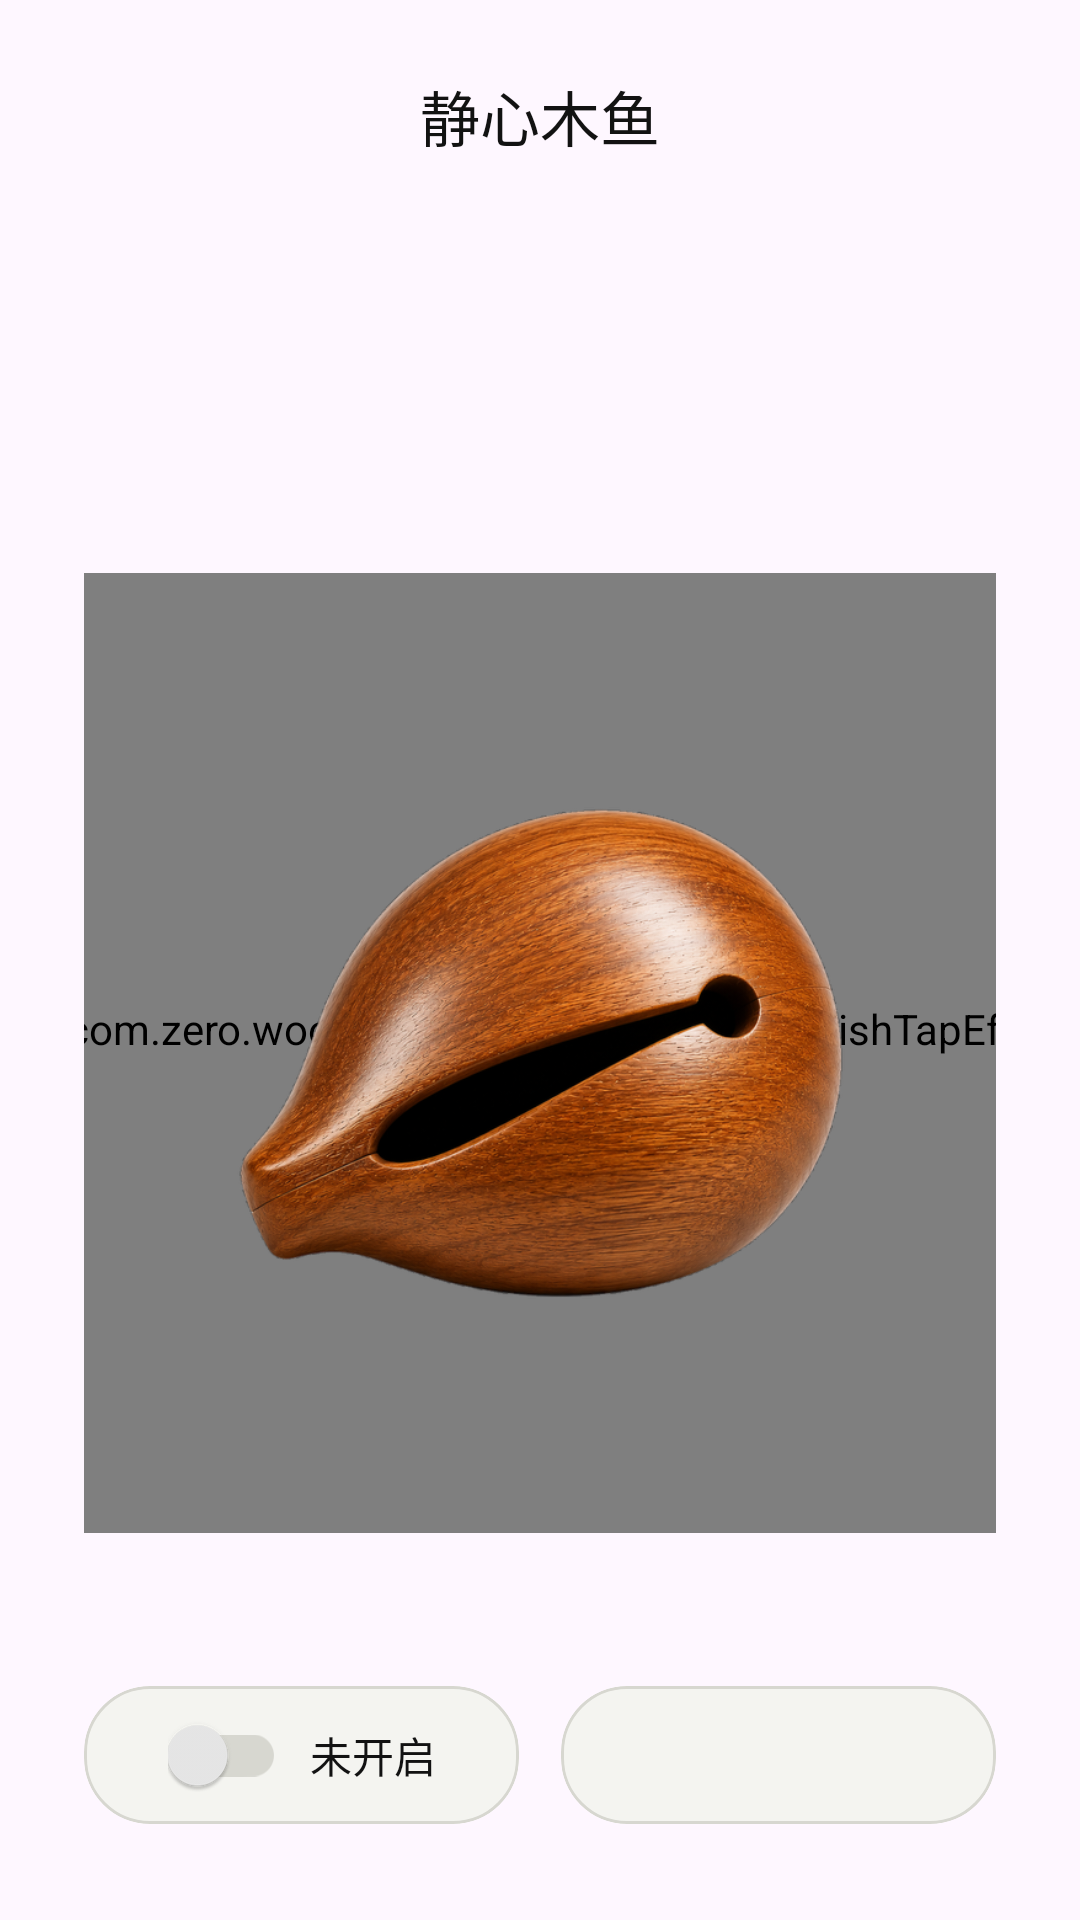

Write the Android layout XML for this screen, with the resource values it uses.
<!-- AndroidManifest.xml: application theme Theme.WoodenFish -->
<!-- res/layout/fragment_tap.xml -->
<?xml version="1.0" encoding="utf-8"?>
<ScrollView xmlns:android="http://schemas.android.com/apk/res/android"
    xmlns:app="http://schemas.android.com/apk/res-auto"
    xmlns:tools="http://schemas.android.com/tools"
    android:layout_width="match_parent"
    android:layout_height="match_parent"
    android:clipToPadding="false"
    android:fillViewport="true"
    android:overScrollMode="never">

    <androidx.constraintlayout.widget.ConstraintLayout
        android:layout_width="match_parent"
        android:layout_height="wrap_content"
        android:paddingHorizontal="@dimen/screen_horizontal_padding"
        android:paddingTop="@dimen/page_top_padding"
        android:paddingBottom="@dimen/page_bottom_padding">

        <com.google.android.material.textview.MaterialTextView
            android:id="@+id/tap_title_text"
            android:layout_width="wrap_content"
            android:layout_height="wrap_content"
            android:fontFamily="sans-serif-medium"
            android:text="@string/app_name"
            android:textColor="@color/text_primary"
            android:textSize="@dimen/title_text_size"
            app:layout_constraintEnd_toEndOf="parent"
            app:layout_constraintStart_toStartOf="parent"
            app:layout_constraintTop_toTopOf="parent" />

        <com.google.android.material.textview.MaterialTextView
            android:id="@+id/today_count_text"
            android:layout_width="wrap_content"
            android:layout_height="wrap_content"
            android:layout_marginTop="@dimen/section_top_spacing"
            android:fontFamily="sans-serif-black"
            android:includeFontPadding="false"
            android:textColor="@color/text_primary"
            android:textSize="@dimen/counter_large_text_size"
            app:layout_constraintEnd_toEndOf="parent"
            app:layout_constraintStart_toStartOf="parent"
            app:layout_constraintTop_toBottomOf="@id/tap_title_text"
            tools:text="@string/preview_today_count" />

        <FrameLayout
            android:id="@+id/fish_stage"
            android:layout_width="@dimen/fish_stage_size"
            android:layout_height="@dimen/fish_stage_size"
            android:layout_marginTop="@dimen/spacing_24"
            android:clipChildren="false"
            android:clipToPadding="false"
            app:layout_constraintEnd_toEndOf="parent"
            app:layout_constraintStart_toStartOf="parent"
            app:layout_constraintTop_toBottomOf="@id/today_count_text">

            <View
                android:layout_width="@dimen/fish_orbit_large_size"
                android:layout_height="@dimen/fish_orbit_large_size"
                android:layout_gravity="center"
                android:alpha="0.45"
                android:background="@drawable/bg_fish_orbit" />

            <View
                android:layout_width="@dimen/fish_orbit_small_size"
                android:layout_height="@dimen/fish_orbit_small_size"
                android:layout_gravity="center"
                android:alpha="0.72"
                android:background="@drawable/bg_fish_orbit" />

            <com.zero.woodenfish.ui.widget.WoodenFishTapEffectView
                android:id="@+id/tap_effect_view"
                android:layout_width="match_parent"
                android:layout_height="match_parent" />

            <ImageView
                android:id="@+id/fish_image"
                android:layout_width="@dimen/fish_image_size"
                android:layout_height="@dimen/fish_image_size"
                android:layout_gravity="center"
                android:contentDescription="@string/app_name"
                android:scaleType="fitCenter"
                android:src="@drawable/ic_wooden_fish" />

            <com.google.android.material.textview.MaterialTextView
                android:id="@+id/merit_text"
                android:layout_width="wrap_content"
                android:layout_height="wrap_content"
                android:layout_gravity="top|end"
                android:layout_marginTop="@dimen/spacing_48"
                android:layout_marginEnd="@dimen/spacing_8"
                android:alpha="0"
                android:fontFamily="sans-serif-medium"
                android:text="@string/merit_plus"
                android:textColor="@color/text_primary"
                android:textSize="@dimen/merit_text_size"
                android:visibility="invisible" />
        </FrameLayout>

        <com.google.android.material.card.MaterialCardView
            android:id="@+id/auto_chip"
            style="@style/Widget.WoodenFish.Card.Chip"
            android:layout_width="0dp"
            android:layout_height="@dimen/chip_height"
            android:layout_marginTop="@dimen/spacing_16"
            android:layout_marginEnd="@dimen/spacing_7"
            app:layout_constraintBottom_toBottomOf="parent"
            app:layout_constraintEnd_toStartOf="@id/auto_interval_card"
            app:layout_constraintStart_toStartOf="parent"
            app:layout_constraintTop_toBottomOf="@id/fish_stage"
            app:layout_constraintVertical_bias="1">

            <androidx.constraintlayout.widget.ConstraintLayout
                android:layout_width="match_parent"
                android:layout_height="match_parent"
                android:paddingHorizontal="@dimen/spacing_16">

                <com.google.android.material.switchmaterial.SwitchMaterial
                    android:id="@+id/auto_switch"
                    android:layout_width="wrap_content"
                    android:layout_height="wrap_content"
                    android:minWidth="0dp"
                    android:padding="0dp"
                    android:saveEnabled="false"
                    app:layout_constraintBottom_toBottomOf="parent"
                    app:layout_constraintEnd_toStartOf="@id/auto_status_text"
                    app:layout_constraintHorizontal_chainStyle="packed"
                    app:layout_constraintStart_toStartOf="parent"
                    app:layout_constraintTop_toTopOf="parent"
                    app:thumbTint="@color/selector_switch_thumb_tint"
                    app:trackTint="@color/selector_switch_track_tint" />

                <com.google.android.material.textview.MaterialTextView
                    android:id="@+id/auto_status_text"
                    android:layout_width="wrap_content"
                    android:layout_height="wrap_content"
                    android:layout_marginStart="@dimen/spacing_8"
                    android:text="@string/auto_off"
                    android:textColor="@color/text_primary"
                    android:textSize="@dimen/body_text_size"
                    app:layout_constraintBottom_toBottomOf="parent"
                    app:layout_constraintEnd_toEndOf="parent"
                    app:layout_constraintStart_toEndOf="@id/auto_switch"
                    app:layout_constraintTop_toTopOf="parent" />
            </androidx.constraintlayout.widget.ConstraintLayout>
        </com.google.android.material.card.MaterialCardView>

        <com.google.android.material.card.MaterialCardView
            android:id="@+id/auto_interval_card"
            style="@style/Widget.WoodenFish.Card.Chip"
            android:layout_width="0dp"
            android:layout_height="@dimen/chip_height"
            android:layout_marginStart="@dimen/spacing_7"
            app:layout_constraintBottom_toBottomOf="@id/auto_chip"
            app:layout_constraintEnd_toEndOf="parent"
            app:layout_constraintStart_toEndOf="@id/auto_chip"
            app:layout_constraintTop_toTopOf="@id/auto_chip">

            <com.google.android.material.textview.MaterialTextView
                android:id="@+id/auto_interval_text"
                android:layout_width="match_parent"
                android:layout_height="match_parent"
                android:gravity="center"
                android:textColor="@color/text_primary"
                android:textSize="@dimen/body_text_size"
                tools:text="@string/preview_interval" />
        </com.google.android.material.card.MaterialCardView>
    </androidx.constraintlayout.widget.ConstraintLayout>
</ScrollView>
<!-- resources referenced by this layout -->
<resources>
  <color name="text_primary">#FF121212</color>
  <dimen name="body_text_size">14sp</dimen>
  <dimen name="chip_height">46dp</dimen>
  <dimen name="counter_large_text_size">58sp</dimen>
  <dimen name="fish_image_size">210dp</dimen>
  <dimen name="fish_orbit_large_size">286dp</dimen>
  <dimen name="fish_orbit_small_size">232dp</dimen>
  <dimen name="fish_stage_size">320dp</dimen>
  <dimen name="merit_text_size">25sp</dimen>
  <dimen name="page_bottom_padding">32dp</dimen>
  <dimen name="page_top_padding">24dp</dimen>
  <dimen name="screen_horizontal_padding">28dp</dimen>
  <dimen name="section_top_spacing">46dp</dimen>
  <dimen name="spacing_16">16dp</dimen>
  <dimen name="spacing_24">24dp</dimen>
  <dimen name="spacing_48">48dp</dimen>
  <dimen name="spacing_7">7dp</dimen>
  <dimen name="spacing_8">8dp</dimen>
  <dimen name="title_text_size">20sp</dimen>
  <!-- drawable bg_fish_orbit (drawable) -->
  <?xml version="1.0" encoding="utf-8"?>
  <shape xmlns:android="http://schemas.android.com/apk/res/android"
      android:shape="oval">
      <solid android:color="@color/fish_orbit_fill" />
      <stroke
          android:width="1dp"
          android:color="@color/fish_orbit_stroke" />
  </shape>
  <!-- drawable ic_wooden_fish: webp bitmap (drawable, 218416 bytes) -->
  <string name="app_name">静心木鱼</string>
  <string name="auto_off">未开启</string>
  <string name="merit_plus">功德+1</string>
  <string name="preview_interval">1.0 秒/次</string>
  <string name="preview_today_count">108</string>
  <style name="Widget.WoodenFish.Card.Chip" parent="@style/Widget.WoodenFish.Card">
          <item name="cardBackgroundColor">@color/ink_panel</item>
          <item name="cardCornerRadius">22dp</item>
      </style>
  <style name="Theme.WoodenFish" parent="Base.Theme.WoodenFish" />
  <color name="fish_orbit_fill">#12000000</color>
  <color name="fish_orbit_stroke">#22000000</color>
  <style name="Widget.WoodenFish.Card" parent="Widget.MaterialComponents.CardView">
          <item name="cardElevation">0dp</item>
          <item name="strokeColor">@color/line_soft</item>
          <item name="strokeWidth">1dp</item>
      </style>
  <color name="ink_panel">#FFF4F4F0</color>
  <style name="Base.Theme.WoodenFish" parent="Theme.Material3.DayNight.NoActionBar">
          <item name="android:fontFamily">sans-serif</item>
          <item name="android:windowActionBar">false</item>
          <item name="android:windowNoTitle">true</item>
          <item name="android:windowLightStatusBar">true</item>
          <item name="android:windowLightNavigationBar">true</item>
          <item name="android:colorAccent">@color/accent_quiet</item>
          <item name="colorPrimary">@color/accent_quiet</item>
          <item name="colorOnPrimary">@color/accent_on</item>
          <item name="colorSecondary">@color/accent_quiet</item>
          <item name="colorSurface">@color/ink_soft</item>
          <item name="colorOnSurface">@color/text_primary</item>
          <item name="android:navigationBarColor">@android:color/transparent</item>
          <item name="android:statusBarColor">@android:color/transparent</item>
          <item name="android:windowLayoutInDisplayCutoutMode" tools:targetApi="o_mr1">shortEdges</item>
      </style>
  <color name="line_soft">#FFD7D7D0</color>
  <color name="accent_quiet">#FF171717</color>
  <color name="accent_on">#FFFFFFFF</color>
  <color name="ink_soft">#FFFFFFFF</color>
</resources>
